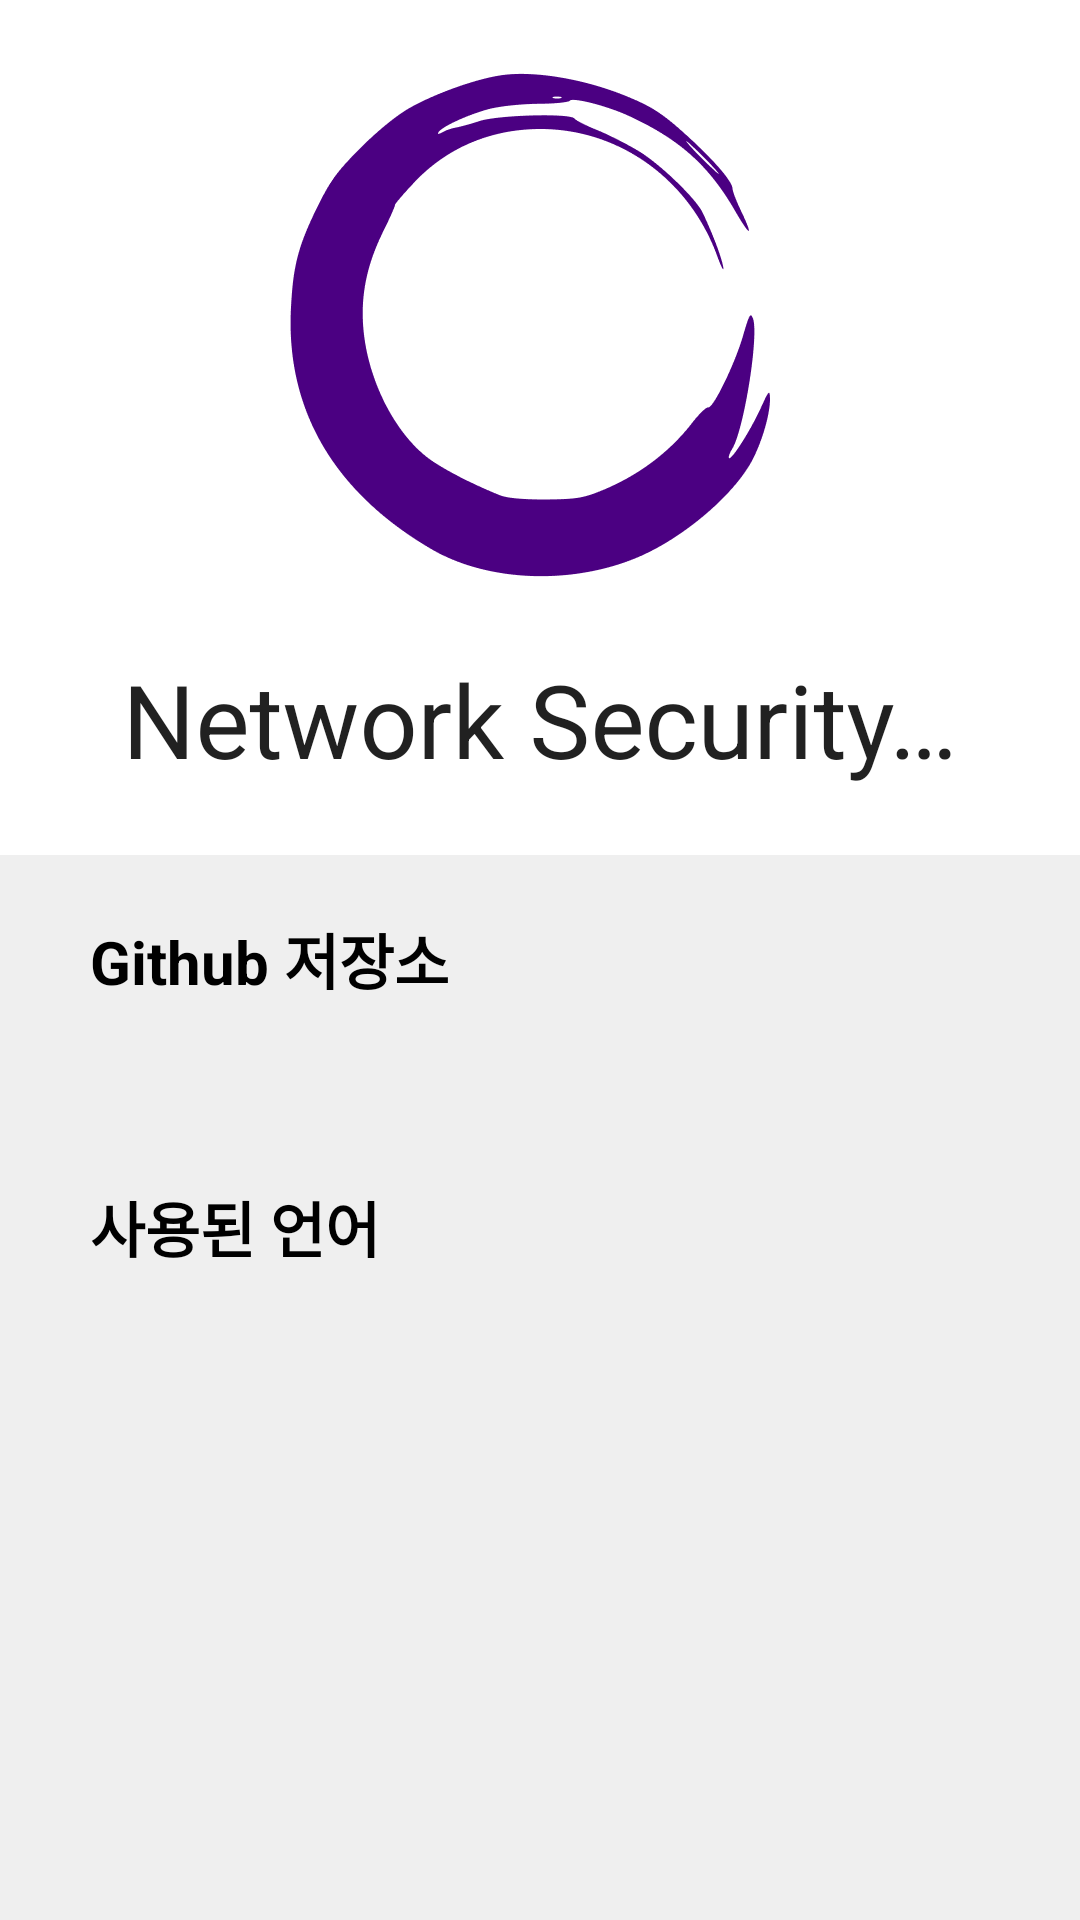

Android layout source for this screen:
<!-- AndroidManifest.xml: application theme Theme.NSL_app -->
<!-- res/layout/fragment_project.xml -->
<?xml version="1.0" encoding="utf-8"?>
<androidx.coordinatorlayout.widget.CoordinatorLayout xmlns:android="http://schemas.android.com/apk/res/android"
    xmlns:app="http://schemas.android.com/apk/res-auto"
    xmlns:tools="http://schemas.android.com/tools"
    android:layout_width="match_parent"
    android:layout_height="match_parent"
    android:background="@color/background_gray"
    android:orientation="vertical"
    tools:context=".pages.project.ProjectFragment">

    <com.google.android.material.appbar.AppBarLayout
        android:layout_width="match_parent"
        android:layout_height="wrap_content">

        <com.google.android.material.appbar.CollapsingToolbarLayout
            android:layout_width="match_parent"
            android:layout_height="match_parent"
            android:fitsSystemWindows="true"
            app:collapsedTitleGravity="start"
            app:contentScrim="?attr/colorPrimary"
            app:expandedTitleGravity="center_horizontal|bottom"
            app:layout_scrollFlags="scroll|exitUntilCollapsed">

            <ImageView
                android:layout_width="match_parent"
                android:layout_height="wrap_content"
                android:layout_marginBottom="70dp"
                android:fitsSystemWindows="true"
                android:src="@drawable/img_nsl_logo"
                app:layout_collapseMode="parallax" />

            <com.google.android.material.appbar.MaterialToolbar
                android:layout_width="match_parent"
                android:layout_height="?attr/actionBarSize"
                app:layout_collapseMode="pin"
                app:title="Network Security Lab."
                app:titleTextColor="@color/white" />


        </com.google.android.material.appbar.CollapsingToolbarLayout>
    </com.google.android.material.appbar.AppBarLayout>

    
    
    
    
    
    

    
    
    
    
    
    
    

    
    
    
    
    
    
    
    
    
    
    

    <androidx.core.widget.NestedScrollView
        android:layout_width="match_parent"
        android:layout_height="match_parent"
        android:fillViewport="true"
        app:layout_behavior="com.google.android.material.appbar.AppBarLayout$ScrollingViewBehavior">

        <LinearLayout
            android:layout_width="match_parent"
            android:layout_height="match_parent"
            android:orientation="vertical">

            <TextView
                android:layout_width="wrap_content"
                android:layout_height="wrap_content"
                android:layout_marginLeft="@dimen/gap_horizontal"
                android:layout_marginTop="@dimen/gap_line_double"
                android:text="@string/obj_prj_github_repo"
                android:textColor="@color/black"
                android:textSize="@dimen/text_size_20"
                android:textStyle="bold" />

            <androidx.recyclerview.widget.RecyclerView
                android:id="@+id/rv_repos"
                android:layout_width="match_parent"
                android:layout_height="wrap_content"
                android:layout_marginTop="@dimen/gap_line"
                android:nestedScrollingEnabled="false"
                android:orientation="vertical"
                app:layoutManager="androidx.recyclerview.widget.LinearLayoutManager"
                tools:itemCount="2"
                tools:listitem="@layout/item_repo_card" />

            <TextView
                android:layout_width="wrap_content"
                android:layout_height="wrap_content"
                android:layout_marginLeft="@dimen/gap_horizontal"
                android:layout_marginTop="50dp"
                android:text="사용된 언어"
                android:textSize="@dimen/text_size_20"
                android:textStyle="bold" />

            <androidx.recyclerview.widget.RecyclerView
                android:id="@+id/rv_lang"
                android:layout_width="match_parent"
                android:layout_height="wrap_content"
                android:layout_marginHorizontal="@dimen/gap_line_double"
                android:layout_marginTop="@dimen/gap_line_double"
                android:layout_marginBottom="@dimen/gap_line_double"
                android:background="@drawable/round_white_outline_10"
                android:nestedScrollingEnabled="false"
                android:orientation="vertical"
                app:layoutManager="androidx.recyclerview.widget.LinearLayoutManager"
                tools:listitem="@layout/item_language" />
        </LinearLayout>
    </androidx.core.widget.NestedScrollView>
</androidx.coordinatorlayout.widget.CoordinatorLayout>
<!-- res/layout/item_repo_card.xml (included above) -->
<?xml version="1.0" encoding="utf-8"?>
<LinearLayout xmlns:android="http://schemas.android.com/apk/res/android"
    android:layout_width="match_parent"
    android:layout_height="wrap_content"
    android:layout_marginHorizontal="@dimen/gap_line_double"
    android:background="@drawable/round_white_outline_10"
    android:orientation="vertical"
    android:padding="20dp">

    <TextView
        android:id="@+id/tv_item_repo_name"
        android:layout_width="wrap_content"
        android:layout_height="30dp"
        android:autoSizeTextType="uniform"
        android:gravity="center_vertical"
        android:text="BoT"
        android:textColor="@color/main_color"
        android:textSize="20sp"
        android:textStyle="bold" />

    <TextView
        android:id="@+id/tv_item_repo_tag"
        android:layout_width="wrap_content"
        android:layout_height="wrap_content"
        android:layout_marginTop="@dimen/gap_line"
        android:background="@drawable/round_main_light_5"
        android:padding="@dimen/gap_line"
        android:paddingVertical="2dp"
        android:text="Java | C++"
        android:textColor="@color/main_color"
        android:textSize="14sp"
        android:textStyle="bold" />

    <TextView
        android:id="@+id/tv_item_repo_description"
        android:layout_width="match_parent"
        android:layout_height="wrap_content"
        android:layout_marginTop="@dimen/margin_10"
        android:lineSpacingExtra="5dp"
        android:lines="2"
        android:text="블록체인 기반의 IoT 고도화 시스템"
        android:textColor="@color/gray_80"
        android:textSize="12sp"
        android:textStyle="bold" />
</LinearLayout>
<!-- res/layout/item_language.xml (included above) -->
<?xml version="1.0" encoding="utf-8"?>
<LinearLayout xmlns:android="http://schemas.android.com/apk/res/android"
    xmlns:tools="http://schemas.android.com/tools"
    android:layout_width="match_parent"
    android:layout_height="wrap_content"
    android:orientation="horizontal"
    android:padding="@dimen/gap_line_double">

    <TextView
        android:id="@+id/tv_item_lang_name"
        android:layout_width="match_parent"
        android:layout_height="wrap_content"
        android:layout_gravity="center_vertical"
        android:layout_weight="1"
        android:textSize="@dimen/text_size_15"
        android:textStyle="bold"
        tools:text="Kotlin" />

    <TextView
        android:textStyle="bold"
        android:id="@+id/tv_item_lang_rate"
        android:layout_width="wrap_content"
        android:layout_height="wrap_content"
        android:layout_gravity="center_vertical"
        tools:text="30.3 %" />

</LinearLayout>
<!-- resources referenced by this layout -->
<resources>
  <color name="background_gray">#EFEFEF</color>
  <color name="black">#FF000000</color>
  <color name="gray_80">#80000000</color>
  <color name="main_color">#9747FF</color>
  <color name="white">#FFFFFFFF</color>
  <dimen name="gap_horizontal">30dp</dimen>
  <dimen name="gap_line">10dp</dimen>
  <dimen name="gap_line_double">20dp</dimen>
  <dimen name="margin_10">10dp</dimen>
  <dimen name="text_size_15">15sp</dimen>
  <dimen name="text_size_20">20sp</dimen>
  <!-- drawable img_nsl_logo: png bitmap (drawable, 5203 bytes) -->
  <!-- drawable round_main_light_5 (drawable) -->
  <?xml version="1.0" encoding="utf-8"?>
  <shape xmlns:android="http://schemas.android.com/apk/res/android">
      <solid android:color="@color/main_color_light" />
      <corners android:radius="5dp" />
  </shape>
  <!-- drawable round_white_outline_10 (drawable) -->
  <?xml version="1.0" encoding="utf-8"?>
  <shape xmlns:android="http://schemas.android.com/apk/res/android">
      <solid android:color="@color/white" />
      <corners android:radius="10dp" />
      <stroke
          android:width="1dp"
          android:color="@color/blue_gray" />
  </shape>
  <string name="lab_name">Network Security Lab</string>
  <string name="obj_prj_github_repo">Github 저장소</string>
  <style name="Theme.NSL_app" parent="Theme.AppCompat.Light.NoActionBar">
          
          <item name="colorPrimary">@color/white</item>
          <item name="colorPrimaryVariant">@color/purple_700</item>
          <item name="colorOnPrimary">@color/white</item>
          
          <item name="colorSecondary">@color/teal_200</item>
          <item name="colorSecondaryVariant">@color/teal_700</item>
          <item name="colorOnSecondary">@color/black</item>
          
          <item name="android:statusBarColor" tools:targetApi="l">@color/white</item>
          <item name="android:windowLightStatusBar">true</item>
          
  
  
          <item name="android:checkboxStyle">@style/customCheckBox</item>
          <item name="android:textColor">@color/black</item>
          <item name="android:buttonStyle">@style/customBtnStyle</item>
  
          
          <item name="android:windowBackground">@color/white</item>
  
          
      </style>
  <color name="main_color_light">#209747FF</color>
  <color name="blue_gray">#E9F0F8</color>
  <color name="purple_700">#FF3700B3</color>
  <color name="teal_200">#FF03DAC5</color>
  <color name="teal_700">#FF018786</color>
  <style name="customCheckBox" parent="Widget.AppCompat.CompoundButton.CheckBox">
          <item name="android:buttonTint">@color/main_color</item>
      </style>
  <style name="customBtnStyle" parent="TextAppearance.AppCompat.Button">
          <item name="android:textStyle">bold</item>
          <item name="android:textColor">@color/white</item>
          <item name="android:gravity">center</item>
      </style>
</resources>
